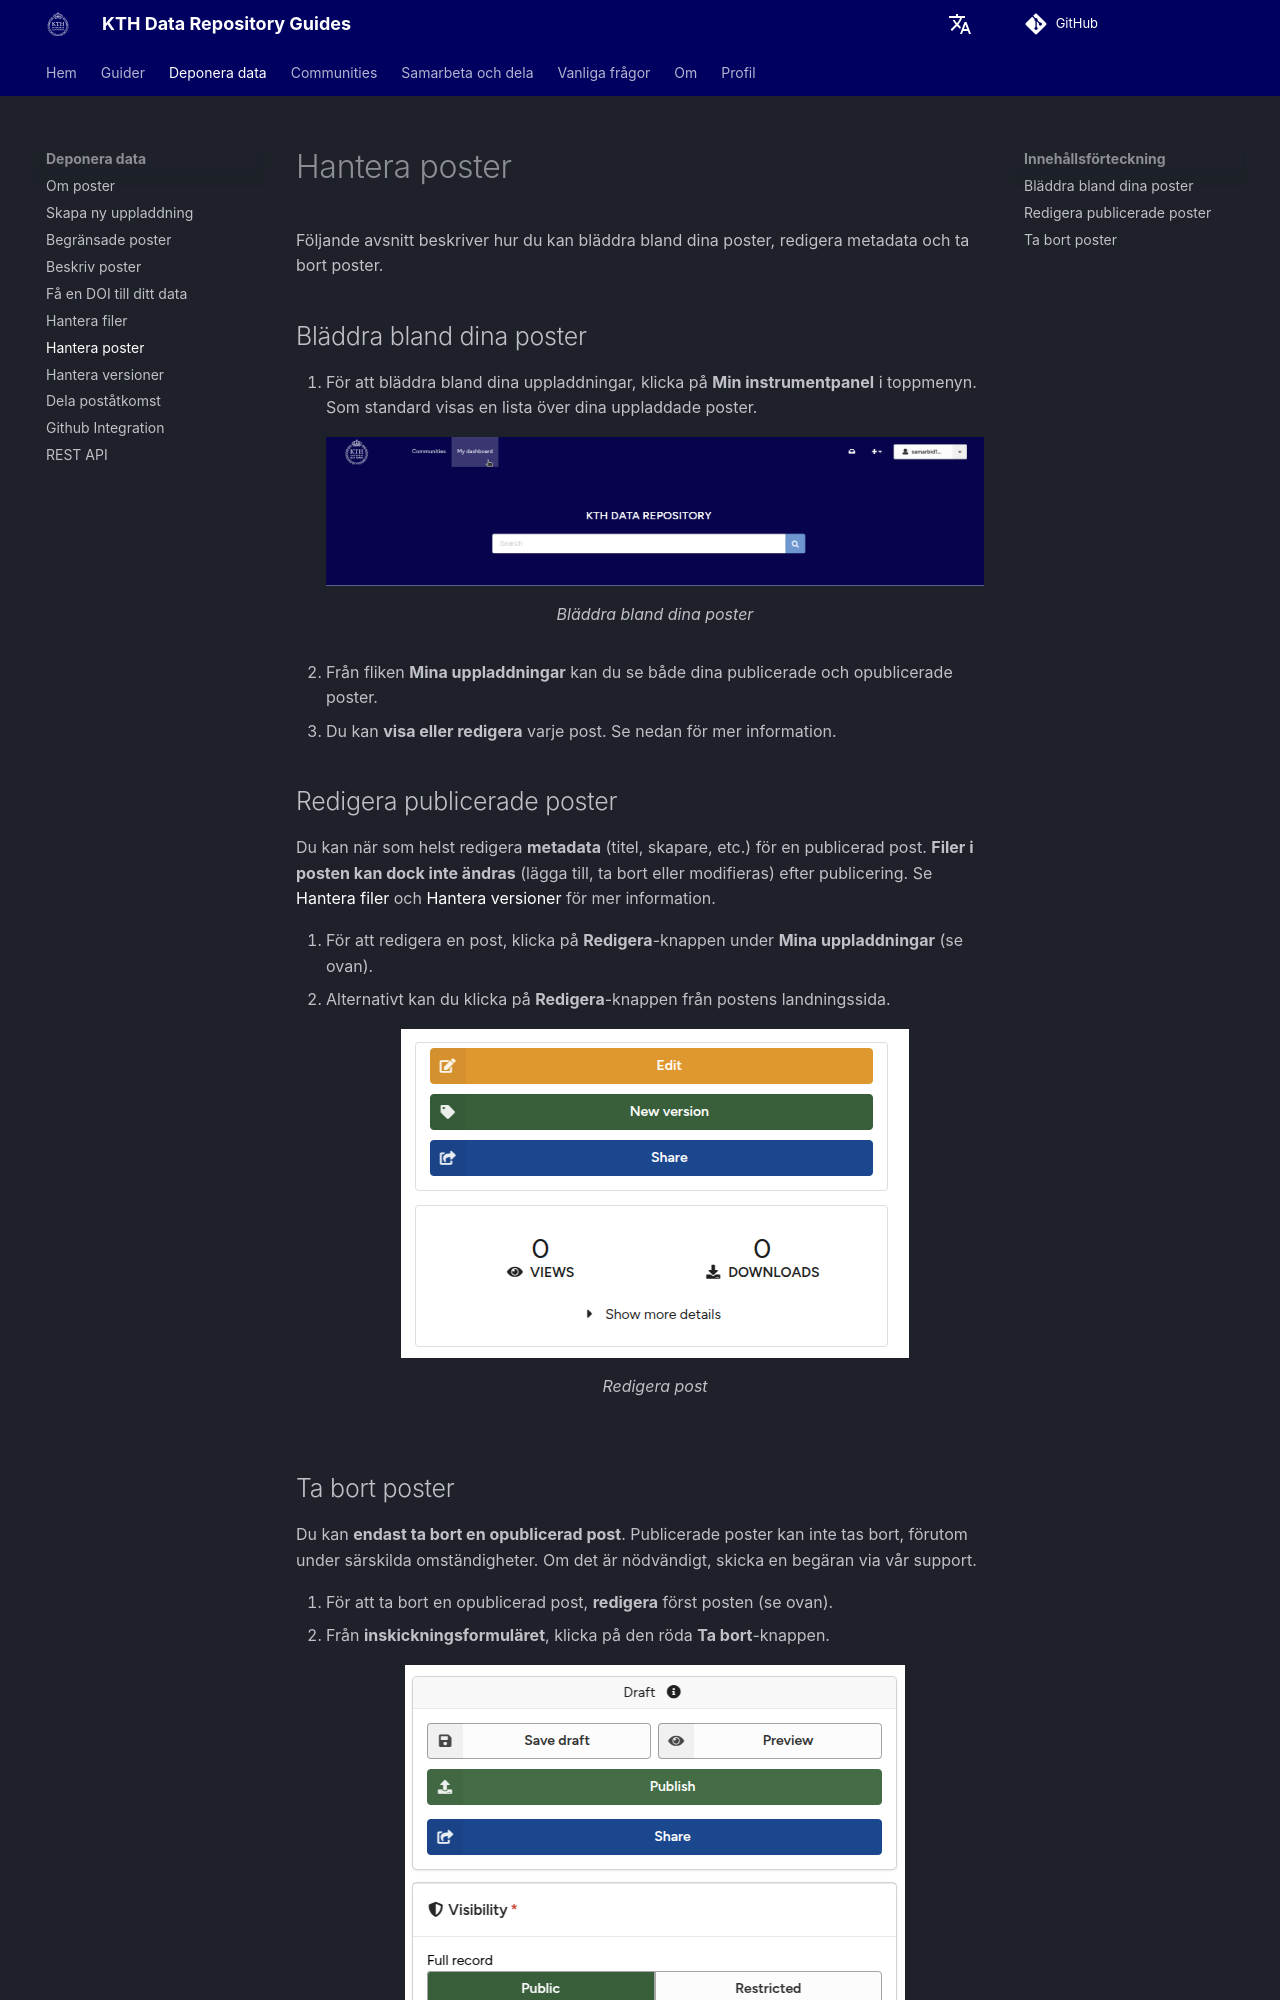

repository: KTH-Library/docs-kth-rdm · page: sv/deposit/manage_records/index.html · generator: mkdocs

# Hantera poster

Följande avsnitt beskriver hur du kan bläddra bland dina poster, redigera metadata och ta bort poster.

## Bläddra bland dina poster

1. För att bläddra bland dina uppladdningar, klicka på **Min instrumentpanel** i toppmenyn. Som standard visas en lista över dina uppladdade poster.
        <figure markdown="span">
            ![Bläddra bland dina poster](assets/images/record-mange-dashboard-btn.png){ loading=lazy }
            <figcaption>Bläddra bland dina poster</figcaption>
        </figure>
2. Från fliken **Mina uppladdningar** kan du se både dina publicerade och opublicerade poster.
3. Du kan **visa eller redigera** varje post. Se nedan för mer information.

## Redigera publicerade poster

Du kan när som helst redigera **metadata** (titel, skapare, etc.) för en publicerad post. **Filer i posten kan dock inte ändras** (lägga till, ta bort eller modifieras) efter publicering. Se [Hantera filer](./manage_files.md) och [Hantera versioner](./manage_versions.md) för mer information.

1. För att redigera en post, klicka på **Redigera**-knappen under **Mina uppladdningar** (se ovan).
2. Alternativt kan du klicka på **Redigera**-knappen från postens landningssida.
        <figure markdown="span">
        ![Redigera post](assets/images/record-manage-versions.png){ loading=lazy }
        <figcaption>Redigera post</figcaption>
        </figure>
